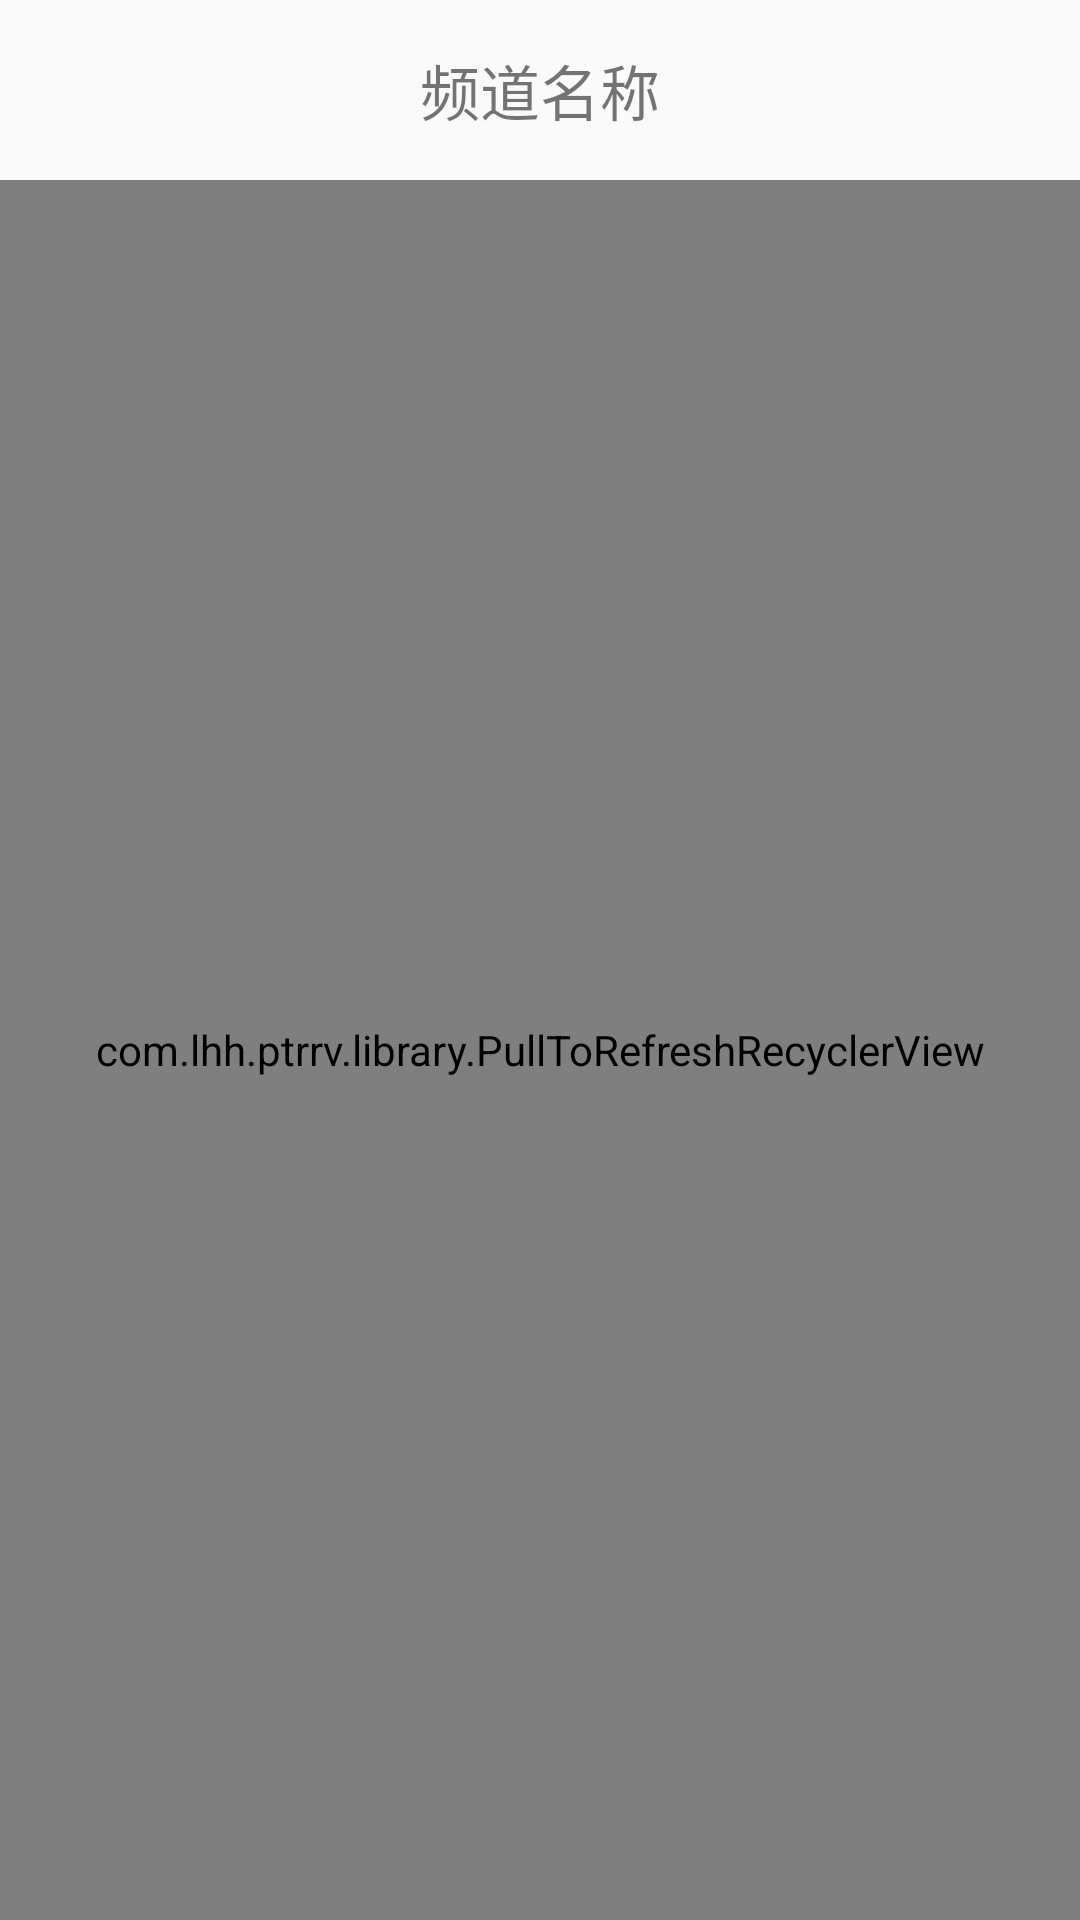

Here is an Android app screen rendered from its layout file. Give the layout XML and the strings, colors and styles it references.
<!-- AndroidManifest.xml: application theme AppTheme -->
<!-- res/layout/activity_programa_child.xml -->
<?xml version="1.0" encoding="utf-8"?>
<LinearLayout xmlns:android="http://schemas.android.com/apk/res/android"
    xmlns:tools="http://schemas.android.com/tools"
    android:layout_width="match_parent"
    android:layout_height="match_parent"
    android:orientation="vertical"
    tools:context="com.qianfeng.manmankan.ui.ProgramaChild">
    <FrameLayout
        android:layout_width="match_parent"
        android:layout_height="60dp">
        <TextView
            android:id="@+id/programa_child_title"
            android:layout_gravity="center"
            android:gravity="center"
            android:textSize="20sp"
            android:layout_width="match_parent"
            android:layout_height="wrap_content"
            android:text="频道名称"/>
        <ImageView
            android:id="@+id/programa_child_back"
            android:layout_marginLeft="10dp"
            android:layout_gravity="center_vertical"
            android:layout_width="40dp"
            android:layout_height="40dp"
            android:src="@mipmap/btn_back_pressed"/>
    </FrameLayout>
    <com.lhh.ptrrv.library.PullToRefreshRecyclerView
        android:id="@+id/programa_child_recyclerview"
        android:layout_width="match_parent"
        android:layout_height="match_parent"/>

</LinearLayout>
<!-- resources referenced by this layout -->
<resources>
  <style name="AppTheme" parent="Theme.AppCompat.Light.NoActionBar">
          
          <item name="colorPrimary">@color/colorPrimary</item>
          <item name="colorPrimaryDark">@color/grey</item>
          <item name="colorAccent">@color/colorAccent</item>
      </style>
  <color name="colorPrimary">#3F51B5</color>
  <color name="grey">#999999</color>
  <color name="colorAccent">#FF4081</color>
</resources>
